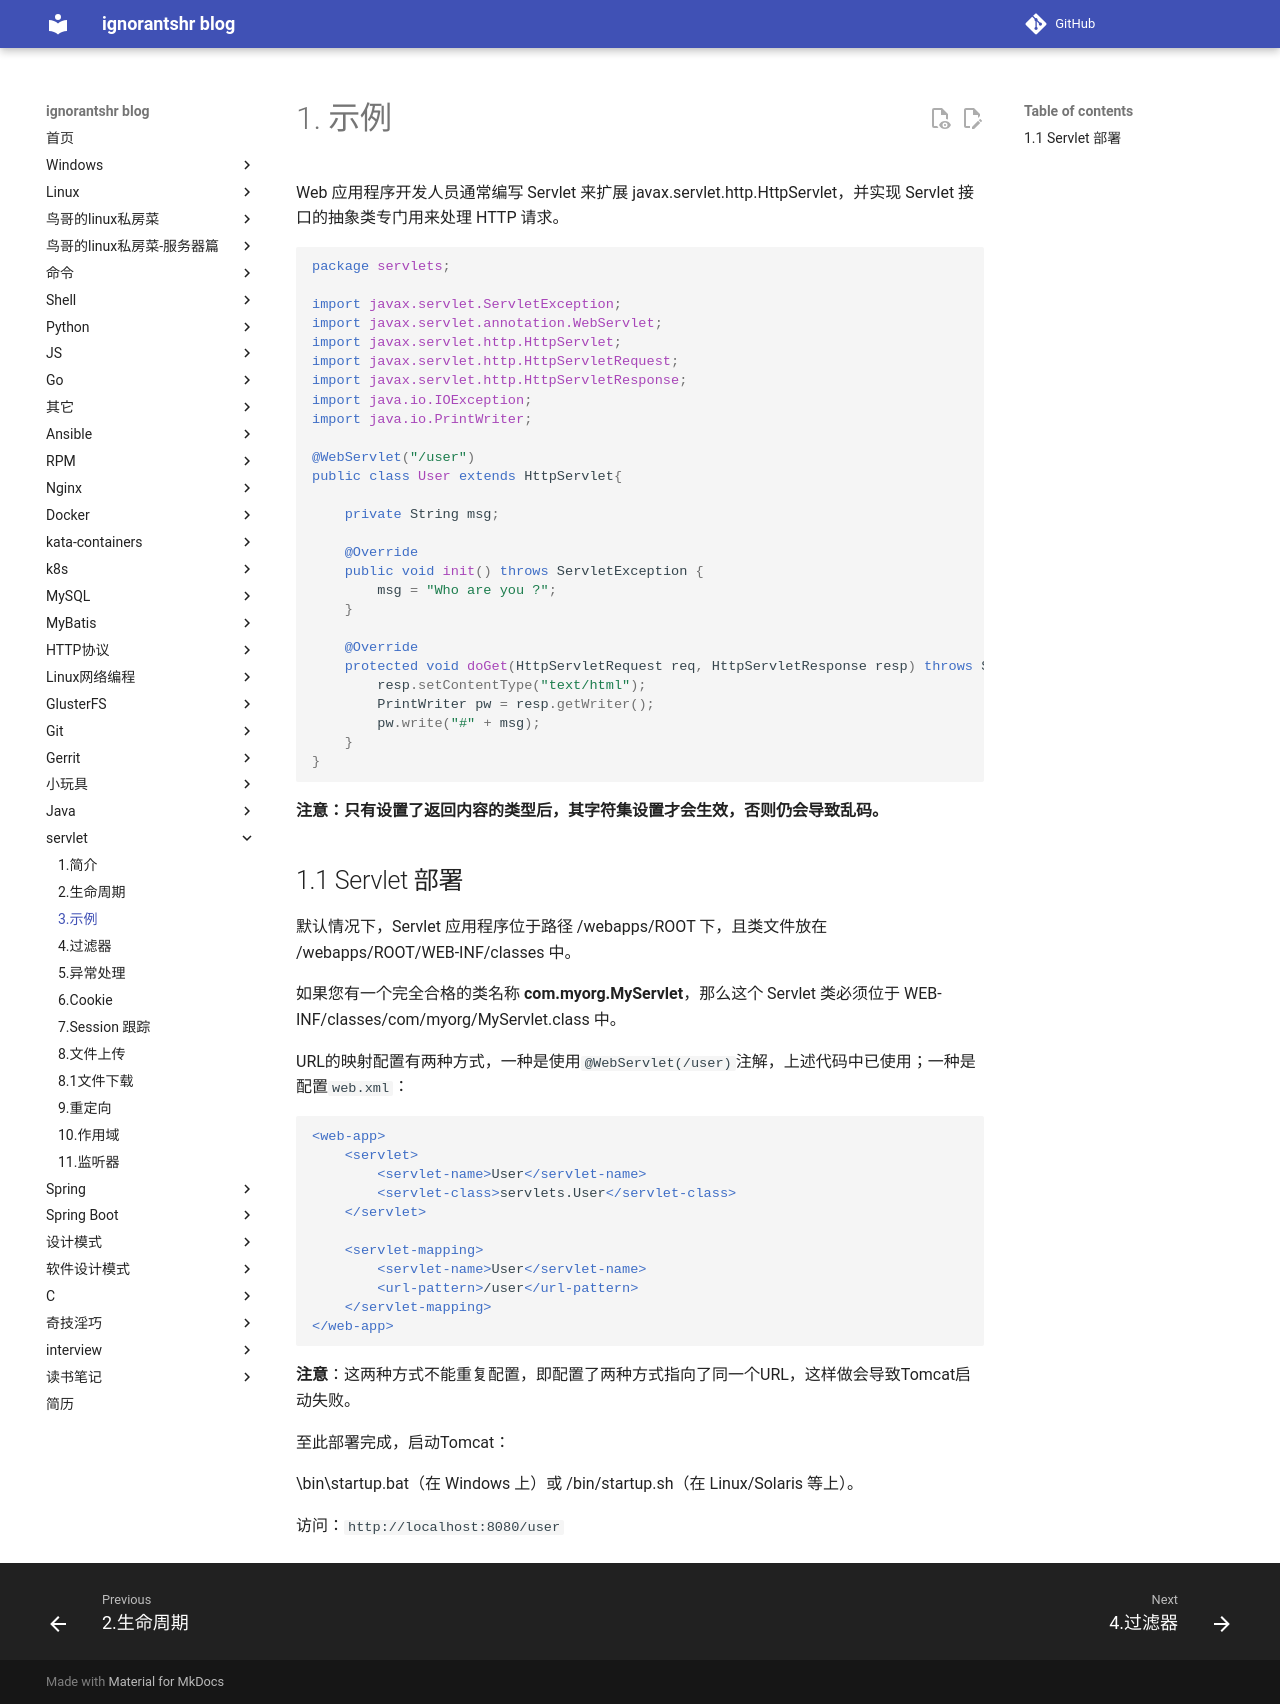

repository: ignorantshr/person-blog · page: servlet/3.示例/index.html · generator: mkdocs

# 示例

Web 应用程序开发人员通常编写 Servlet 来扩展 javax.servlet.http.HttpServlet，并实现 Servlet 接口的抽象类专门用来处理 HTTP 请求。

```java
package servlets;

import javax.servlet.ServletException;
import javax.servlet.annotation.WebServlet;
import javax.servlet.http.HttpServlet;
import javax.servlet.http.HttpServletRequest;
import javax.servlet.http.HttpServletResponse;
import java.io.IOException;
import java.io.PrintWriter;

@WebServlet("/user")
public class User extends HttpServlet{

    private String msg;

    @Override
    public void init() throws ServletException {
        msg = "Who are you ?";
    }

    @Override
    protected void doGet(HttpServletRequest req, HttpServletResponse resp) throws ServletException, IOException {
        resp.setContentType("text/html");
        PrintWriter pw = resp.getWriter();
        pw.write("#" + msg);
    }
}
```

**注意：只有设置了返回内容的类型后，其字符集设置才会生效，否则仍会导致乱码。**

## Servlet 部署

默认情况下，Servlet 应用程序位于路径 <Tomcat-installation-directory>/webapps/ROOT 下，且类文件放在 <Tomcat-installation-directory>/webapps/ROOT/WEB-INF/classes 中。

如果您有一个完全合格的类名称 **com.myorg.MyServlet**，那么这个 Servlet 类必须位于 WEB-INF/classes/com/myorg/MyServlet.class 中。

URL的映射配置有两种方式，一种是使用`@WebServlet(/user)`注解，上述代码中已使用；一种是配置`web.xml`：

```xml
<web-app>  
	<servlet>
        <servlet-name>User</servlet-name>
        <servlet-class>servlets.User</servlet-class>
    </servlet>

    <servlet-mapping>
        <servlet-name>User</servlet-name>
        <url-pattern>/user</url-pattern>
    </servlet-mapping>
</web-app>
```

**注意**：这两种方式不能重复配置，即配置了两种方式指向了同一个URL，这样做会导致Tomcat启动失败。

至此部署完成，启动Tomcat：

<Tomcat-installation-directory>\bin\startup.bat（在 Windows 上）或 <Tomcat-installation-directory>/bin/startup.sh（在 Linux/Solaris 等上）。

访问：`http://localhost:8080/user`
